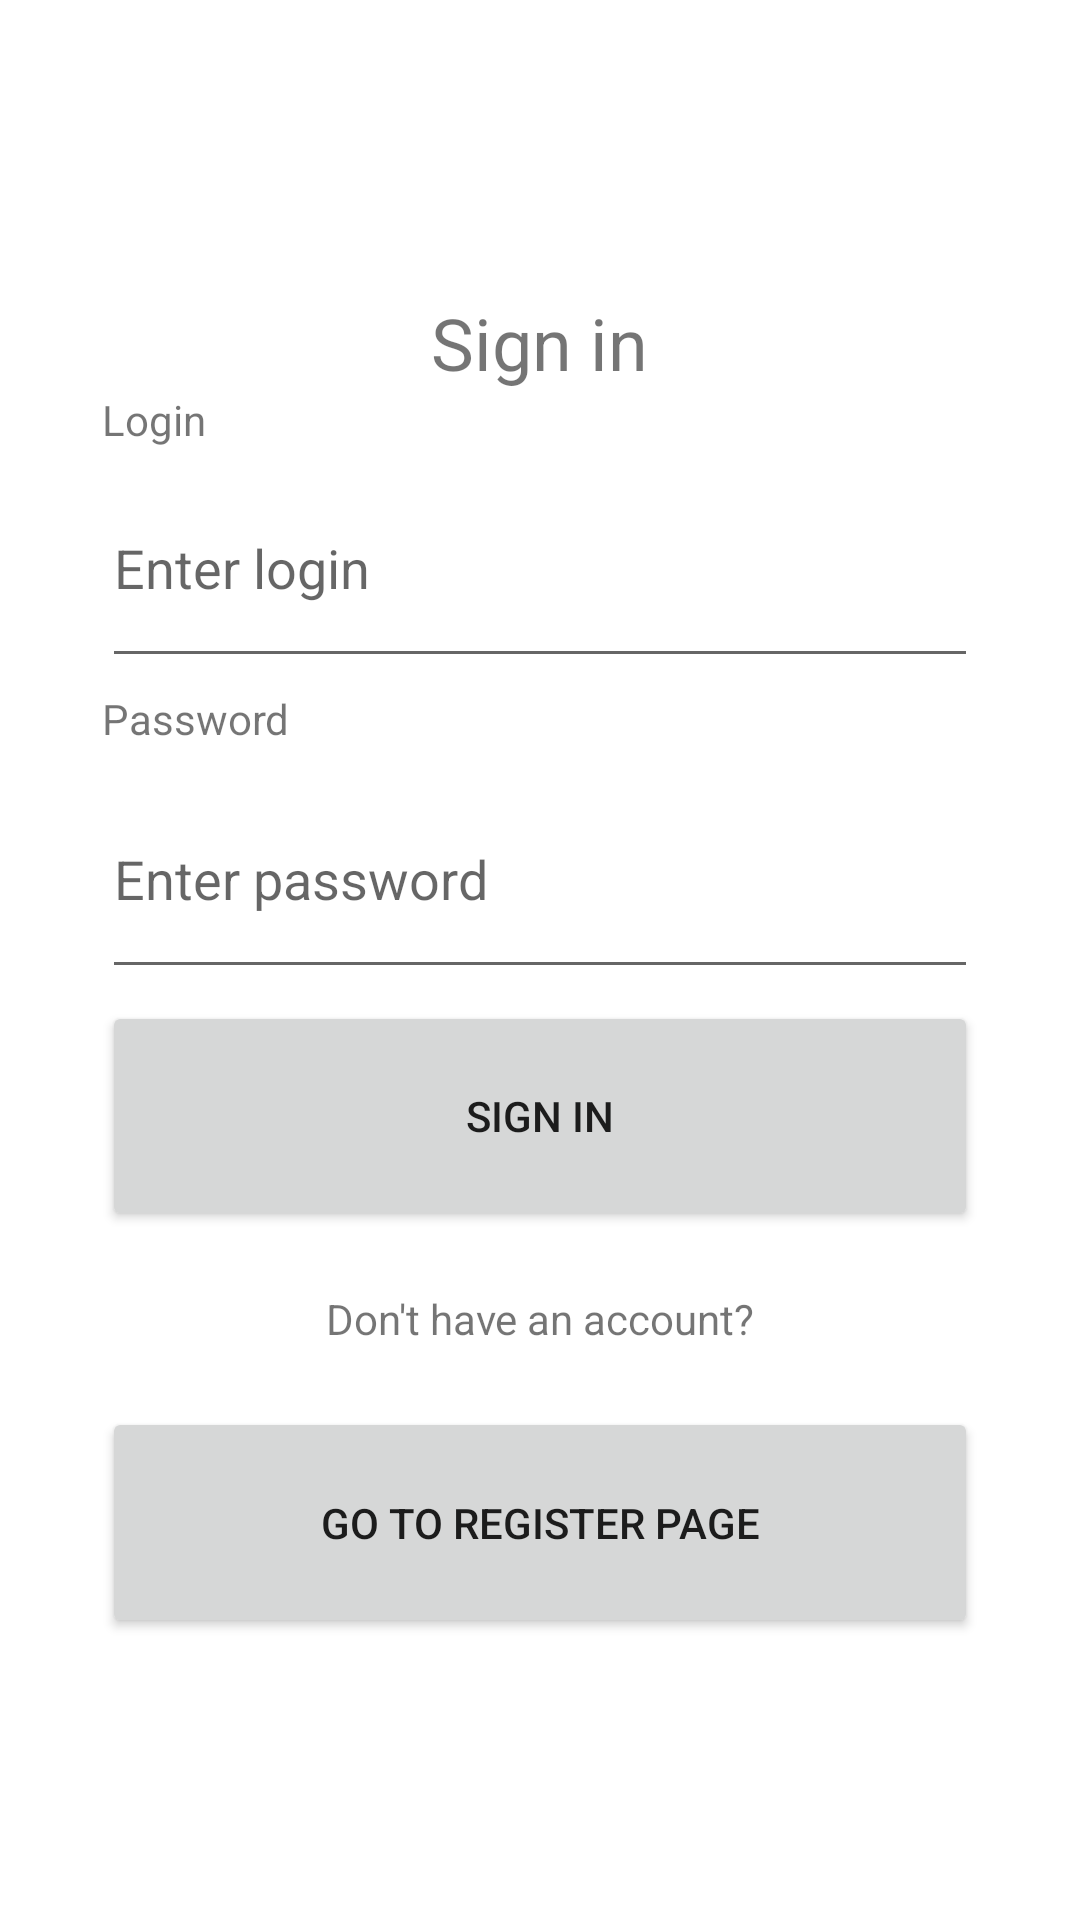

Here is an Android app screen rendered from its layout file. Give the layout XML and the strings, colors and styles it references.
<!-- AndroidManifest.xml: application theme Theme.Linkedin_NetWork -->
<!-- res/layout/fragment_sign_in.xml -->
<?xml version="1.0" encoding="utf-8"?>
<androidx.constraintlayout.widget.ConstraintLayout xmlns:android="http://schemas.android.com/apk/res/android"
    xmlns:app="http://schemas.android.com/apk/res-auto"
    xmlns:tools="http://schemas.android.com/tools"
    android:layout_width="match_parent"
    android:layout_height="match_parent"
    tools:context=".ui.auth.SignInFragment">

    <LinearLayout
        android:layout_width="@dimen/height_image_ad"
        android:layout_height="@dimen/height_image"
        android:orientation="vertical"
        android:padding="@dimen/commonSpacingSmall"
        app:layout_constraintBottom_toBottomOf="parent"
        app:layout_constraintEnd_toEndOf="parent"
        app:layout_constraintStart_toStartOf="parent"
        app:layout_constraintTop_toTopOf="parent">

        <TextView
            android:id="@+id/signInName"
            android:layout_gravity="center_horizontal|bottom"
            android:layout_width="wrap_content"
            android:layout_height="wrap_content"
            android:layout_marginTop="@dimen/commonSpacingSmall"
            android:gravity="center"
            android:text="@string/sign_in"
            android:textSize="@dimen/textMMaxSize"
            app:layout_constraintEnd_toEndOf="parent"
            app:layout_constraintStart_toStartOf="parent"
            app:layout_constraintTop_toTopOf="parent" />
        <TextView
            android:id="@+id/textLogin"
            android:layout_width="wrap_content"
            android:layout_height="wrap_content"
            android:text="@string/login"
            app:layout_constraintBottom_toTopOf="@+id/login"
            app:layout_constraintStart_toStartOf="@+id/login" />

        <EditText
            android:id="@+id/login"
            android:layout_width="match_parent"
            android:layout_height="@dimen/textMaxSize"
            android:layout_weight="1"
            android:hint="@string/enter_login"
            android:inputType="text"
            android:layout_marginBottom="@dimen/commonSpacingSmall"
            android:autofillHints="" />
        <TextView
            android:id="@+id/textPassword"
            android:layout_width="wrap_content"
            android:layout_height="wrap_content"
            android:text="@string/password"
            android:layout_marginBottom="@dimen/commonSpacingSmall"
            app:layout_constraintBottom_toTopOf="@+id/password"
            app:layout_constraintStart_toStartOf="@+id/password" />

        <EditText
            android:id="@+id/password"
            android:layout_width="match_parent"
            android:layout_height="@dimen/textMaxSize"
            android:layout_weight="1"
            android:layout_marginBottom="@dimen/commonSpacingSmall"
            android:hint="@string/enter_password"
            android:inputType="textPassword"
            android:autofillHints="" />

        <Button
            android:id="@+id/sign_in_button"
            android:layout_width="match_parent"
            android:layout_height="@dimen/textMaxSize"
            android:layout_weight="1"
            android:text="@string/sign_in" />

        <TextView
            android:layout_width="match_parent"
            android:layout_height="0dp"
            android:text="@string/do_not_have_an_account"
            android:gravity="center"
            android:layout_weight="1"/>

        <Button
            android:id="@+id/go_to_register_page"
            android:layout_width="match_parent"
            android:layout_height="@dimen/textMaxSize"
            android:layout_weight="1"
            android:text="@string/go_to_register_page" />

    </LinearLayout>

</androidx.constraintlayout.widget.ConstraintLayout>
<!-- resources referenced by this layout -->
<resources>
  <dimen name="commonSpacingSmall">4dp</dimen>
  <dimen name="height_image">460dp</dimen>
  <dimen name="height_image_ad">300dp</dimen>
  <dimen name="textMMaxSize">24sp</dimen>
  <dimen name="textMaxSize">18sp</dimen>
  <string name="do_not_have_an_account">Don\'t have an account?</string>
  
      //users
  <string name="enter_login">Enter login</string>
  <string name="enter_password">Enter password</string>
  <string name="go_to_register_page">Go to register page</string>
  <string name="login">Login</string>
  <string name="password">Password</string>
  <string name="sign_in">Sign in</string>
  <style name="Theme.Linkedin_NetWork" parent="Theme.MaterialComponents.DayNight.DarkActionBar">
          
          <item name="colorPrimary">@color/purple_500</item>
          <item name="colorPrimaryVariant">@color/purple_700</item>
          <item name="colorOnPrimary">@color/white</item>
          
          <item name="colorSecondary">@color/teal_200</item>
          <item name="colorSecondaryVariant">@color/teal_700</item>
          <item name="colorOnSecondary">@color/black</item>
          
          <item name="android:statusBarColor">?attr/colorPrimaryVariant</item>
          
      </style>
  <color name="purple_500">#FF6200EE</color>
  <color name="purple_700">#FF3700B3</color>
  <color name="white">#FFFFFFFF</color>
  <color name="teal_200">#FF03DAC5</color>
  <color name="teal_700">#FF018786</color>
  <color name="black">#FF000000</color>
</resources>
